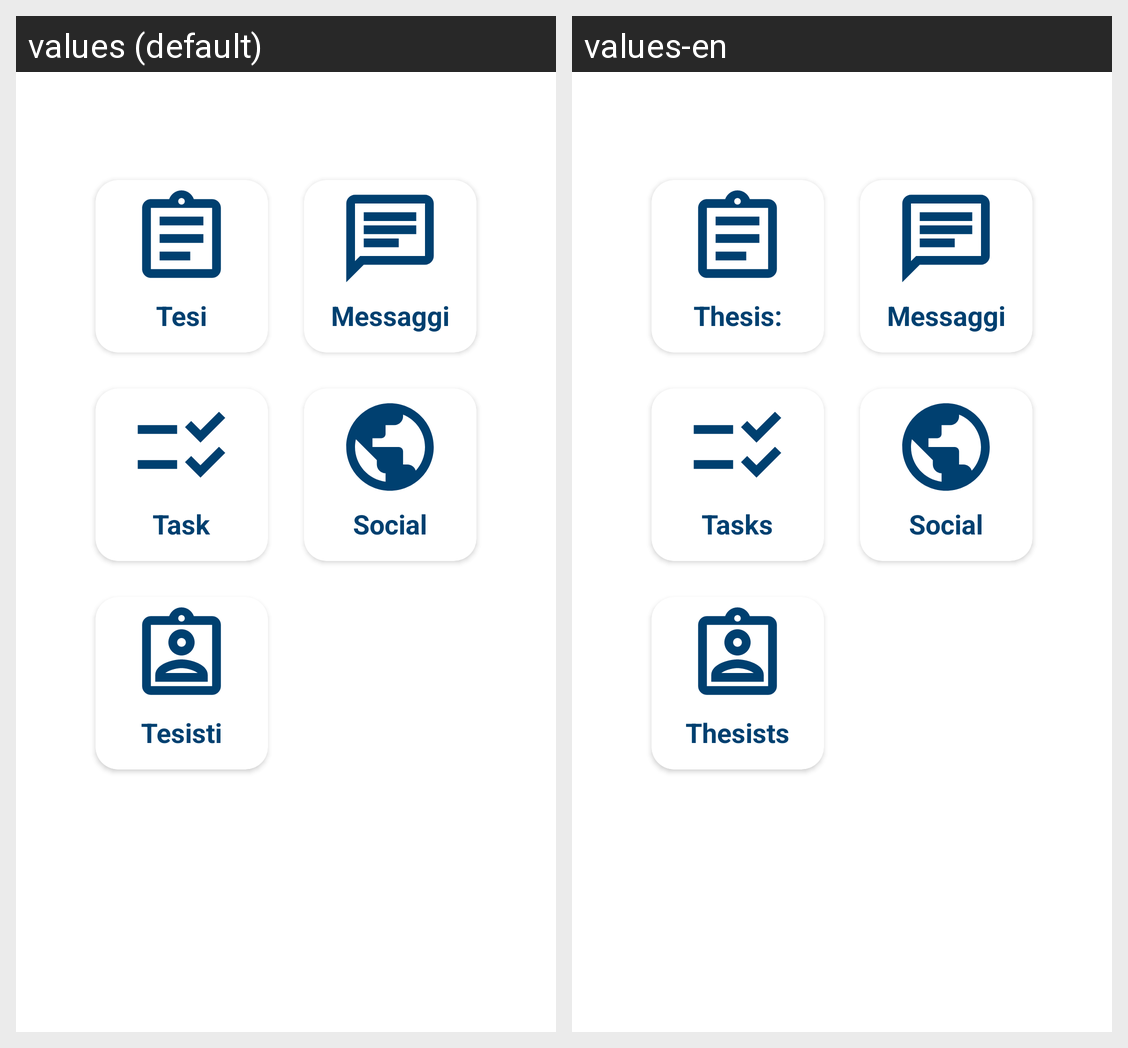

Here is an Android app screen in its default locale and in the app's own translations. Write out the translated-string differences for the strings that appear on this screen.
Android screen res/layout/fragment_home.xml rendered under 2 locales, left to right: values (default), values-en. Device: Nexus 5 (rendered at 1080×1920; each locale shown at half size, 540×960, under a caption strip naming it); theme Theme.LaureApp.
Strings drawn on this screen, with the default value and each locale's value (text and hints the layout hard-codes, and strings that could not be matched under every locale, appear in the picture but are not listed):

tesi
  values: Tesi
  values-en: Thesis:

tesisti2
  values: Tesisti
  values-en: Thesists

social
  values: Social
  values-en: Social

task
  values: Task
  values-en: Tasks
